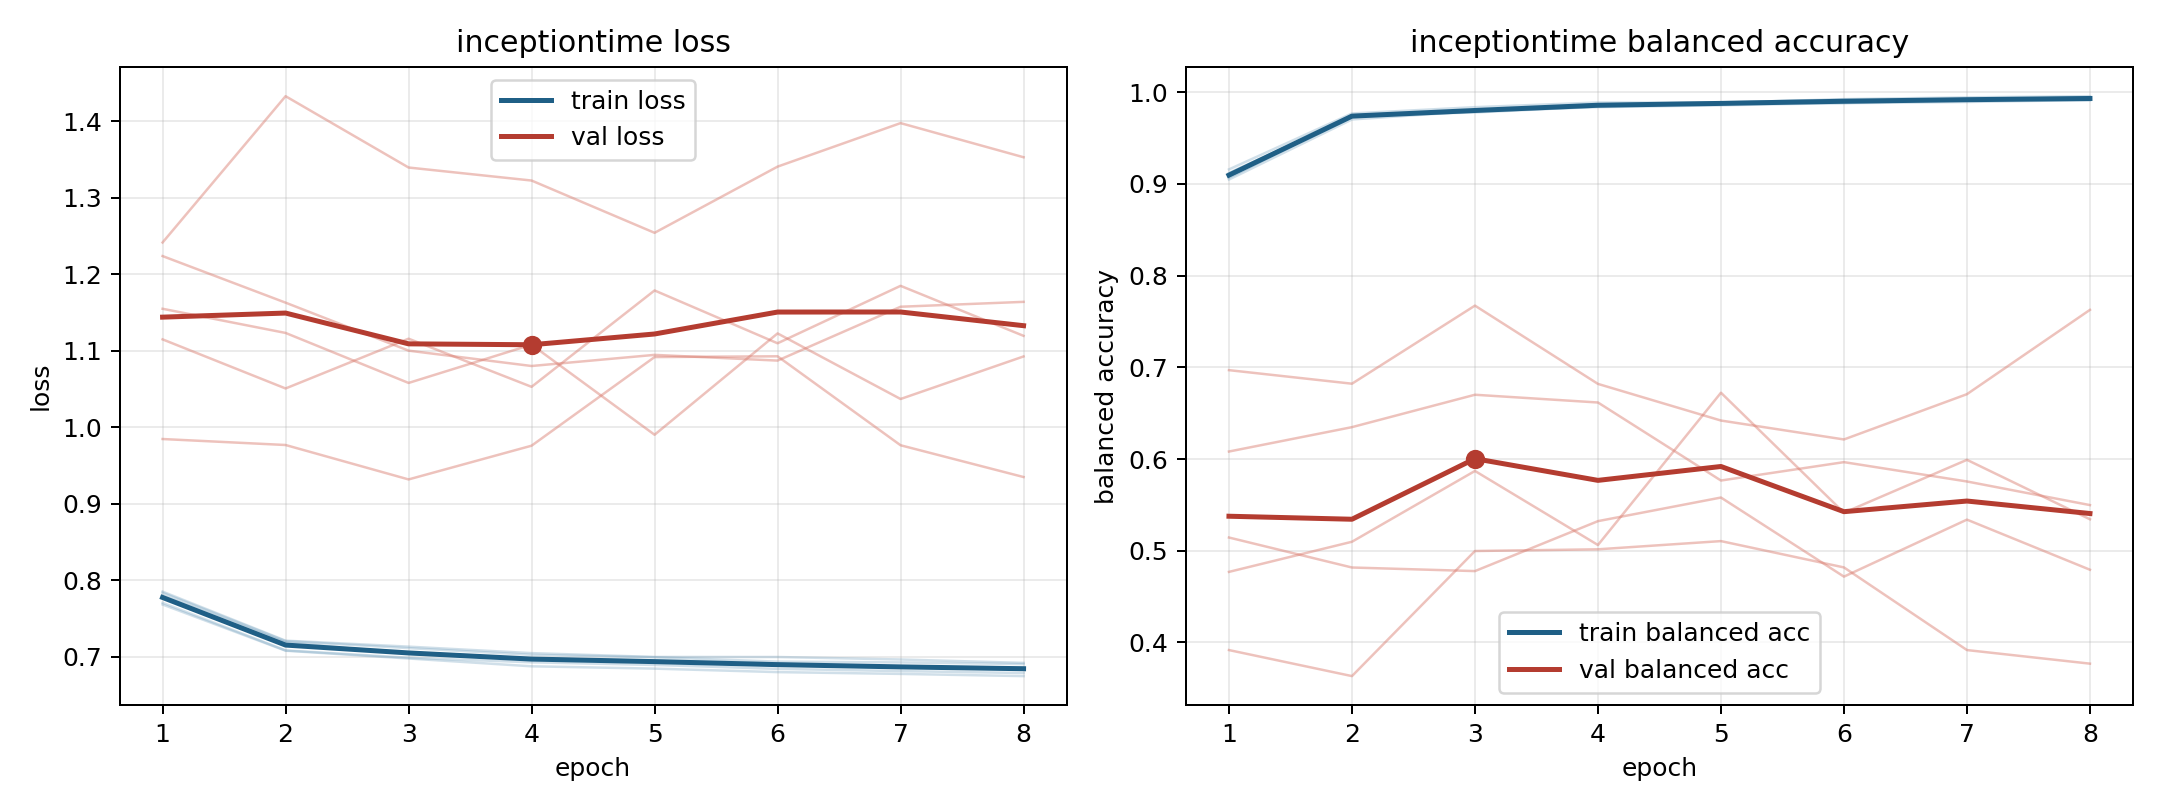

The file beside this chart, header and first rows:
model, fold, epoch, train_loss, train_balanced_accuracy, val_loss, val_balanced_accuracy
inceptiontime, 1, 1, 0.7682, 0.912, 1.115, 0.6082
inceptiontime, 1, 2, 0.7079, 0.9731, 1.051, 0.6348
inceptiontime, 1, 3, 0.6977, 0.9798, 1.116, 0.6701
inceptiontime, 1, 4, 0.6875, 0.9868, 1.053, 0.6616
inceptiontime, 1, 5, 0.6844, 0.989, 1.179, 0.5766
inceptiontime, 1, 6, 0.6799, 0.9918, 1.11, 0.5966
inceptiontime, 1, 7, 0.6775, 0.9918, 1.185, 0.5755
inceptiontime, 1, 8, 0.6746, 0.9945, 1.119, 0.5498
inceptiontime, 2, 1, 0.7851, 0.9067, 1.155, 0.4769
inceptiontime, 2, 2, 0.721, 0.9746, 1.123, 0.5098
inceptiontime, 2, 3, 0.7131, 0.9779, 1.058, 0.587
inceptiontime, 2, 4, 0.7047, 0.9844, 1.108, 0.5062
inceptiontime, 2, 5, 0.6997, 0.9883, 0.9902, 0.6723
inceptiontime, 2, 6, 0.6996, 0.9881, 1.123, 0.5415
inceptiontime, 2, 7, 0.6963, 0.9894, 1.037, 0.5991
inceptiontime, 2, 8, 0.6919, 0.9915, 1.093, 0.5343
inceptiontime, 3, 1, 0.7705, 0.9158, 1.242, 0.5144
inceptiontime, 3, 2, 0.7082, 0.9768, 1.433, 0.4817
inceptiontime, 3, 3, 0.6986, 0.9837, 1.34, 0.4778
inceptiontime, 3, 4, 0.6927, 0.9888, 1.323, 0.5323
inceptiontime, 3, 5, 0.6892, 0.9886, 1.254, 0.558
inceptiontime, 3, 6, 0.6841, 0.9924, 1.341, 0.4717
inceptiontime, 3, 7, 0.6812, 0.9944, 1.398, 0.5339
inceptiontime, 3, 8, 0.6787, 0.9957, 1.353, 0.4793
inceptiontime, 4, 1, 0.7835, 0.9087, 0.9846, 0.6969
inceptiontime, 4, 2, 0.7204, 0.9748, 0.9768, 0.6821
inceptiontime, 4, 3, 0.7112, 0.9797, 0.9318, 0.7673
inceptiontime, 4, 4, 0.7024, 0.9853, 0.9758, 0.6819
inceptiontime, 4, 5, 0.6993, 0.9875, 1.092, 0.642
inceptiontime, 4, 6, 0.6935, 0.9903, 1.093, 0.6213
inceptiontime, 4, 7, 0.6926, 0.9919, 0.9764, 0.6707
inceptiontime, 4, 8, 0.6903, 0.9931, 0.9349, 0.7627
inceptiontime, 5, 1, 0.78, 0.9048, 1.224, 0.3917
inceptiontime, 5, 2, 0.7187, 0.9703, 1.163, 0.3633
inceptiontime, 5, 3, 0.7039, 0.9793, 1.1, 0.4997
inceptiontime, 5, 4, 0.6973, 0.9837, 1.08, 0.5015
inceptiontime, 5, 5, 0.6953, 0.9857, 1.095, 0.5105
inceptiontime, 5, 6, 0.691, 0.9882, 1.087, 0.4818
inceptiontime, 5, 7, 0.6858, 0.9918, 1.158, 0.3917
inceptiontime, 5, 8, 0.6859, 0.9911, 1.164, 0.3769
